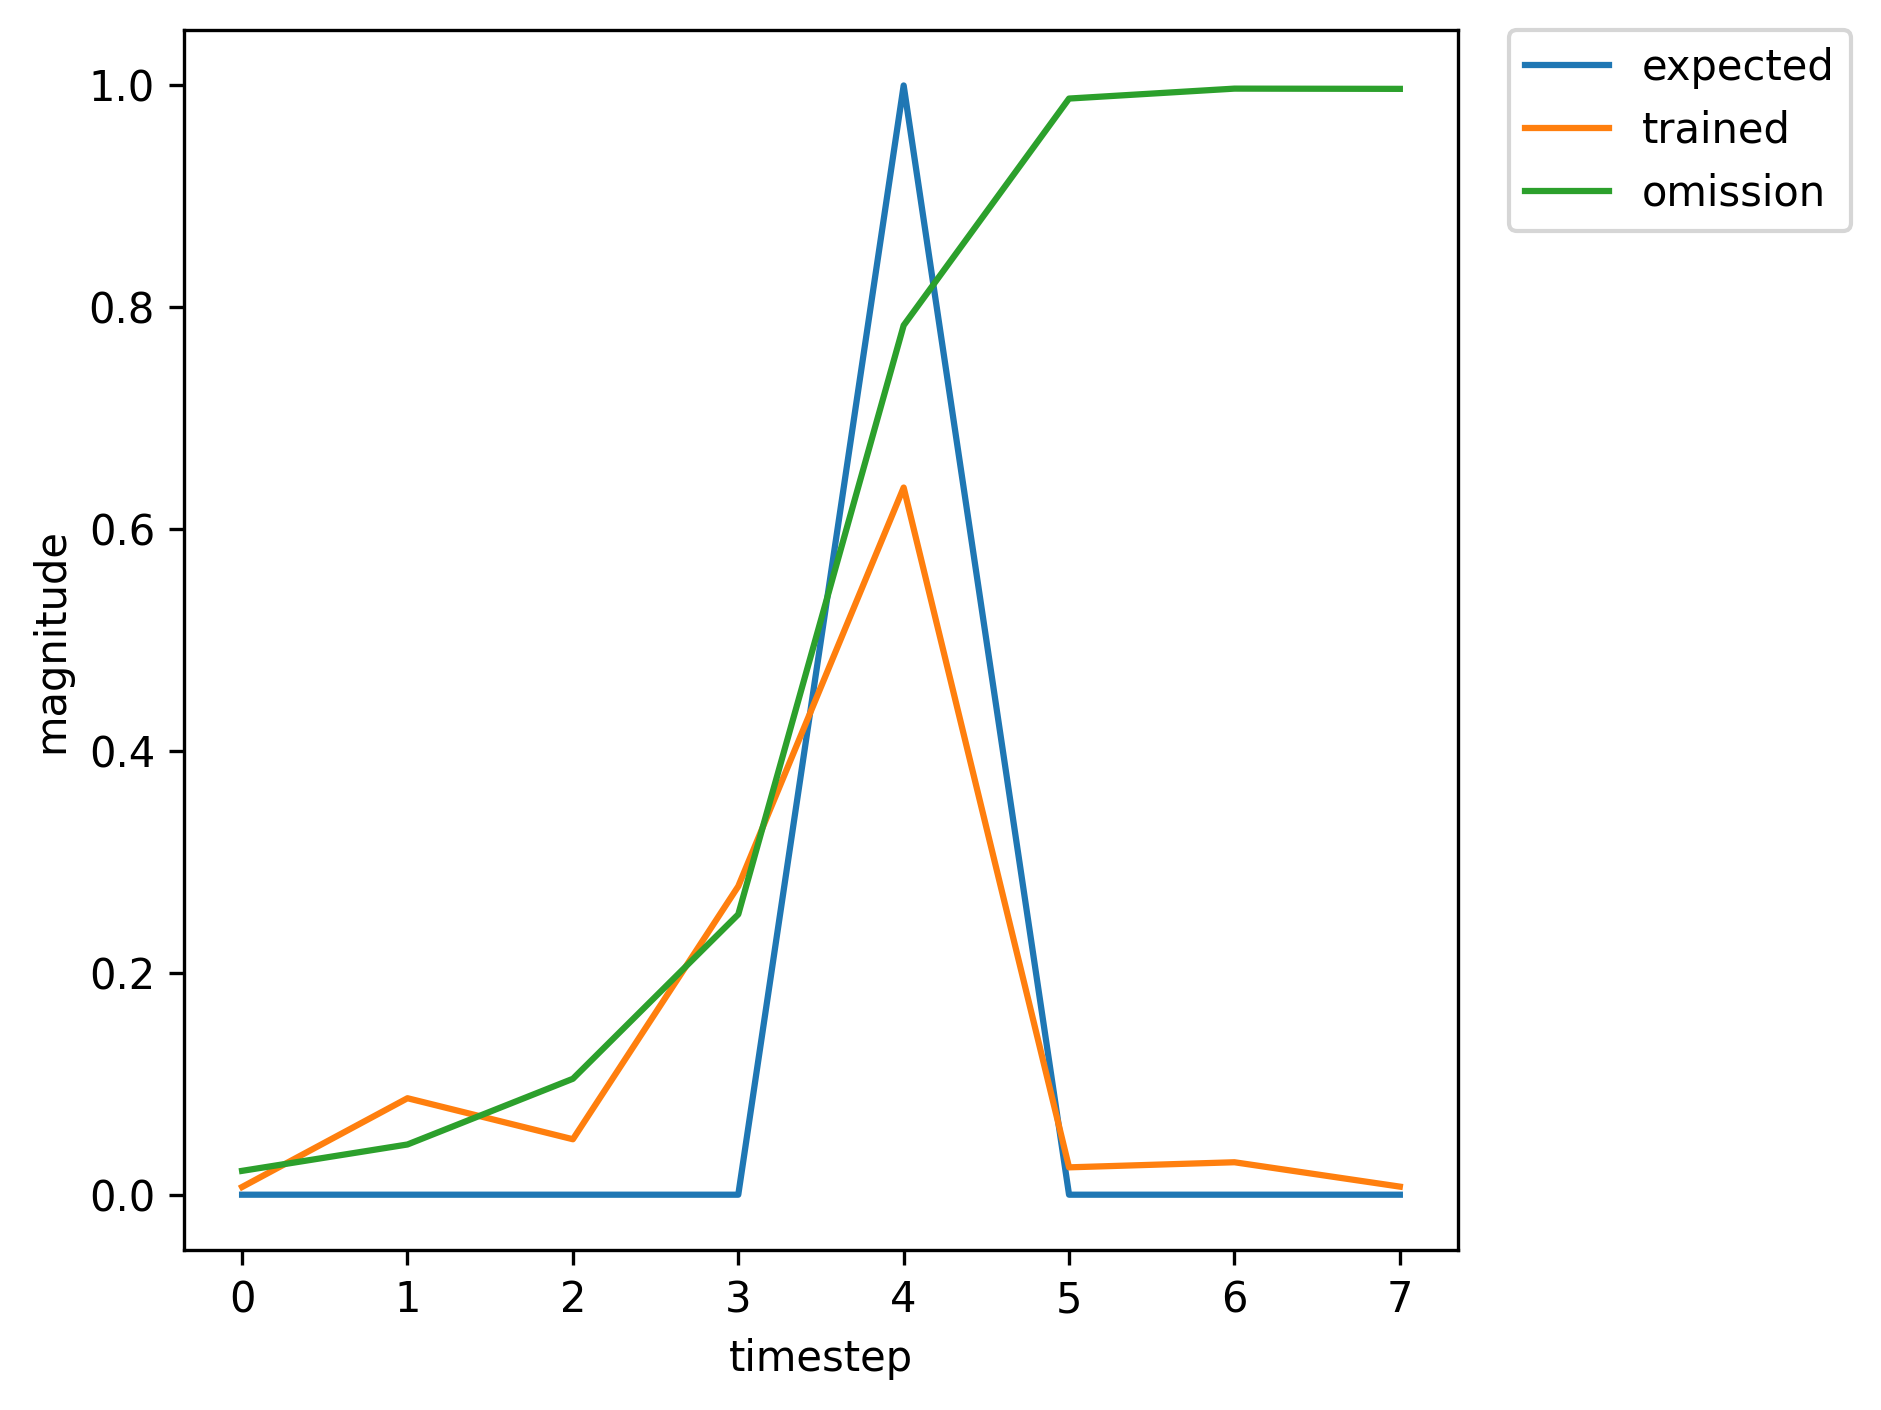

The table this chart was drawn from, first rows:
, input, expected_output, network_output
0, 1.0, 0, 0.03512
1, 0.0, 0, 0.1681
2, 0.0, 0, 0.3621
3, 0.0, 0, 0.8652
4, 2.0, 1, 0.9938
5, 0.0, 0, 0.3494
6, 1.0, 0, 0.1639
7, 0.0, 0, 0.1681
8, 0.0, 0, 0.1593
9, 0.0, 0, 0.4116
10, 2.0, 1, 0.8675
11, 0.0, 0, 0.0709
12, 0.0, 0, 0.03302
13, 0.0, 0, 0.007737
14, 1.0, 0, 0.0183
15, 0.0, 0, 0.041
16, 0.0, 0, 0.08168
17, 0.0, 0, 0.1955
18, 2.0, 1, 0.6766
19, 0.0, 0, 0.02184
20, 0.0, 0, 0.02923
21, 1.0, 0, 0.00727
22, 0.0, 0, 0.09132
23, 0.0, 0, 0.05449
24, 0.0, 0, 0.3003
25, 2.0, 1, 0.6808
26, 0.0, 0, 0.03218
27, 0.0, 0, 0.03078
28, 1.0, 0, 0.00758
29, 0.0, 0, 0.08972
30, 0.0, 0, 0.05422
31, 0.0, 0, 0.2952
32, 2.0, 1, 0.6739
33, 0.0, 0, 0.03054
34, 1.0, 0, 0.03042
35, 0.0, 0, 0.03214
36, 0.0, 0, 0.08401
37, 0.0, 0, 0.158
38, 2.0, 1, 0.6315
39, 0.0, 0, 0.0163
40, 1.0, 0, 0.02713
41, 0.0, 0, 0.02827
42, 0.0, 0, 0.07805
43, 0.0, 0, 0.1391
44, 2.0, 1, 0.5897
45, 0.0, 0, 0.01291
46, 1.0, 0, 0.02646
47, 0.0, 0, 0.02765
48, 0.0, 0, 0.07751
49, 0.0, 0, 0.1372
50, 2.0, 1, 0.5862
51, 0.0, 0, 0.01267
52, 1.0, 0, 0.02646
53, 0.0, 0, 0.0277
54, 0.0, 0, 0.07779
55, 0.0, 0, 0.1378
56, 2.0, 1, 0.5882
57, 0.0, 0, 0.01281
58, 0.0, 0, 0.0265
59, 0.0, 0, 0.006694
... 312 more rows
